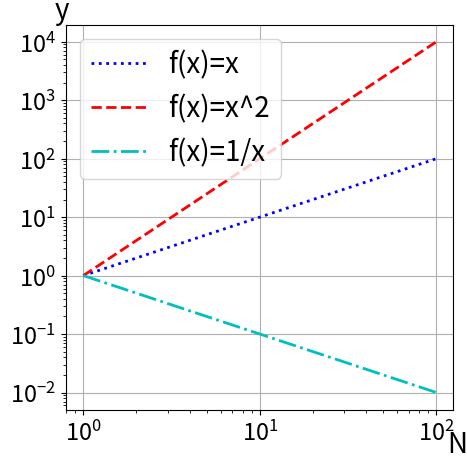

The script that saved this image:
''' [redacted]

program for supporting block_matrix and poisson_problem in regards of creating plots

functions
---------
plotter()
    plots a list of numbers onto another list of numbers using specific labels, etc.
main()
    Example of code that can be run using the provided functions
'''
import matplotlib.pyplot as plt

def plotter(x_values : list, plots : list, labels : list, linestyles : list, colors : list):
    '''plots provided lists of plots relative to provided list x_values

    Parameters
    ----------
    x_values : list of lists of int or float
        list of lists of values for the x-axis
    plots : list of lists of int or float
        list of lists of y-values for plots
    labels : list of str
        list of labels for the different graphs
    linestyles : list of str
        list of linestyles for the different graphs
    colors : list of str
        list of colors for the different graphs
    '''
    # create the plot
    _, ax1 = plt.subplots(figsize=(5, 5))
    plt.xticks(fontsize=17)
    plt.yticks(fontsize=17)
    plt.xscale("log")
    plt.yscale("log")
    plt.ylabel("y", fontsize = 20, rotation = 0)
    ax1.yaxis.set_label_coords(-0.01, 1)
    plt.xlabel("N", fontsize = 20)
    ax1.xaxis.set_label_coords(1.01, -0.05)
    ax1.yaxis.get_offset_text().set_fontsize(20)
    ax1.grid()

    # plot datasets
    for i,e in enumerate(plots):    #pylint: disable=invalid-name
        plt.plot(x_values[0], e, label = labels[i], linewidth=2, linestyle=linestyles[i],
                 color=colors[i])

    plt.legend(fontsize=20, loc="upper left")
    plt.show()

def main():
    '''Example of code that can be run using the provided class and methods
    '''
    x_values = list(range(1, 100))
    y_values = [[x for x in x_values]]
    y_values += [[x**2 for x in x_values]]
    y_values += [[1/x for x in x_values]]
    x_values = [x_values]*3
    labels = ["f(x)=x", "f(x)=x^2", "f(x)=1/x"]
    linestyles = ["dotted", "dashed", "dashdot"]
    colors = ["b", "r", "c"]
    print("\n-------------------------MAIN-START-------------------------\n")
    print(f"Dies ist eine mittels plotter() erstellte Graphik, welche {labels} darstellt.")
    plotter(x_values, y_values, labels, linestyles, colors)
    print("\n--------------------------MAIN-END--------------------------\n")

if __name__ == "__main__":
    main()
